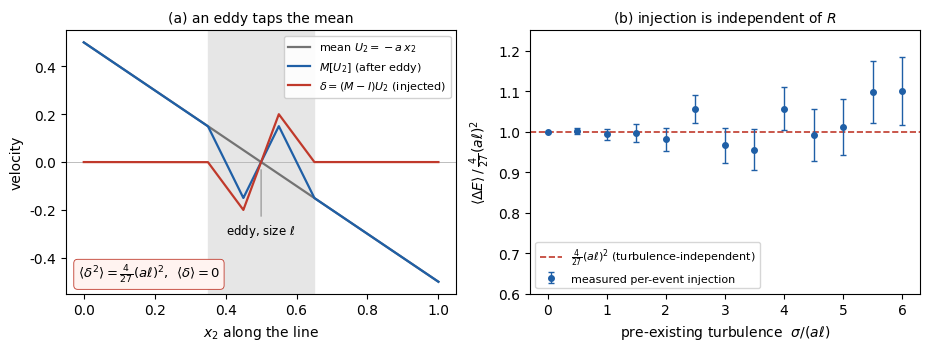

Source code (Python): (Note: this script raises an exception after producing the figure.)
"""Two-panel figure for the note to Alan:
(a) an eddy of size l applied to the mean U2=-a x2 injects the sawtooth delta;
(b) the injected energy per event is independent of the turbulence level sigma
    (so eddy-on-mean supplements, not rescales, the fluctuation).
"""
import numpy as np
import matplotlib
matplotlib.use("Agg")
import matplotlib.pyplot as plt

rng = np.random.default_rng(7)
plt.rcParams.update({"font.size": 10, "axes.linewidth": 0.8,
                     "figure.dpi": 130, "font.family": "DejaVu Sans"})

def tm_perm(m3):
    i = np.arange(m3)
    return np.concatenate([i[0::3], i[1::3][::-1], i[2::3]])

# ---------------- panel (a): the mechanism ----------------
L, N, a = 1.0, 30000, 1.0
dy = L / N
y = (np.arange(N) + 0.5) * dy
U = -a * (y - 0.5)                       # mean profile, centred for display
i0, m3 = int(0.35 * N), int(0.30 * N // 3 * 3)
l = m3 * dy
perm = tm_perm(m3)
MU = U.copy(); MU[i0:i0+m3] = U[i0:i0+m3][perm]
delta = MU - U

fig, (axA, axB) = plt.subplots(1, 2, figsize=(9.4, 3.6))

axA.plot(y, U, color="0.45", lw=1.6, label=r"mean $U_2=-a\,x_2$")
axA.plot(y, MU, color="#1f5fa6", lw=1.6, label=r"$M[U_2]$ (after eddy)")
axA.plot(y, delta, color="#c0392b", lw=1.6, label=r"$\delta=(M-I)U_2$ (injected)")
axA.axvspan(i0*dy, (i0+m3)*dy, color="0.9", zorder=0)
axA.axhline(0, color="0.7", lw=0.6, zorder=0)
axA.annotate(f"eddy, size $\\ell$", xy=((i0+m3/2)*dy, -0.02),
             xytext=((i0+m3/2)*dy, -0.30), ha="center", fontsize=8.5,
             arrowprops=dict(arrowstyle="-", color="0.5", lw=0.7))
axA.set_xlabel(r"$x_2$ along the line"); axA.set_ylabel("velocity")
axA.set_title(r"(a) an eddy taps the mean", fontsize=10)
axA.legend(fontsize=8, loc="upper right", framealpha=0.9)
axA.text(0.03, 0.06, r"$\langle\delta^2\rangle=\frac{4}{27}(a\ell)^2$,  "
         r"$\langle\delta\rangle=0$", transform=axA.transAxes, fontsize=9.5,
         bbox=dict(boxstyle="round,pad=0.3", fc="#fff3f0", ec="#c0392b", lw=0.6))

# ---------------- panel (b): R-independence ----------------
def smooth_noise(sigma, width=25):
    w = rng.standard_normal(N)
    k = np.exp(-0.5 * (np.arange(-3*width, 3*width+1) / width) ** 2)
    w = np.convolve(w, k / k.sum(), mode="same")
    s = w.std()
    return w * (sigma / s if s > 0 else 0.0)

pred = (4/27) * a**2 * l**3
sig_rel = np.linspace(0, 6, 13)
K = 600
mean_r = np.empty_like(sig_rel); se_r = np.empty_like(sig_rel)
for j, sr in enumerate(sig_rel):
    sigma = sr * a * l
    de = np.empty(K)
    for k in range(K):
        up = smooth_noise(sigma) if sigma > 0 else np.zeros(N)
        ii = rng.integers(0, N - m3)
        un = up.copy(); un[ii:ii+m3] = up[ii:ii+m3][perm] + (U[ii:ii+m3][perm] - U[ii:ii+m3])
        de[k] = (np.sum(un[ii:ii+m3]**2) - np.sum(up[ii:ii+m3]**2)) * dy
    mean_r[j] = de.mean() / pred
    se_r[j] = de.std(ddof=1) / np.sqrt(K) / pred

axB.axhline(1.0, color="#c0392b", lw=1.2, ls="--",
            label=r"$\frac{4}{27}(a\ell)^2$ (turbulence-independent)")
axB.errorbar(sig_rel, mean_r, yerr=se_r, fmt="o", color="#1f5fa6", ms=4,
             capsize=2, lw=1, label="measured per-event injection")
axB.set_xlabel(r"pre-existing turbulence  $\sigma/(a\ell)$")
axB.set_ylabel(r"$\langle\Delta E\rangle\,/\,\frac{4}{27}(a\ell)^2$")
axB.set_title(r"(b) injection is independent of $R$", fontsize=10)
axB.set_ylim(0.6, 1.25); axB.legend(fontsize=8, loc="lower left")

fig.tight_layout()
fig.savefig("post/eddymean/fig_eddymean_note.png", dpi=130, bbox_inches="tight")
print("saved post/eddymean/fig_eddymean_note.png")
print("panel (b) ratios:", np.round(mean_r, 3))
